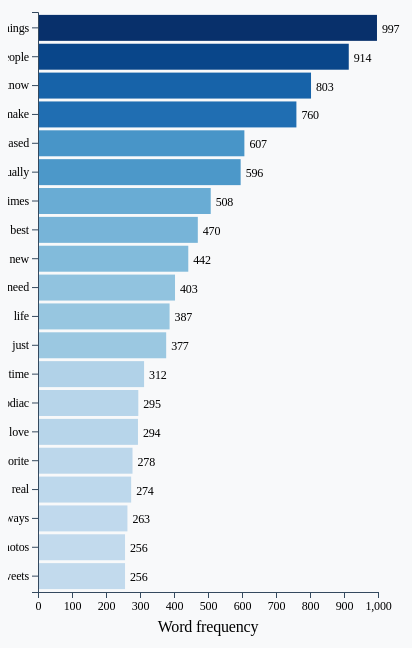
D3 v5 page, settled after 360 driven frames (6 s of simulated time); the page loaded 1 data file(s).


// ── draw-bars.js
async function drawBars() {

  // 1. Access data
  dataset = await d3.csv("top_20_words.csv")   
  const yAccessor = d => d.word
  const xAccessor = d => +d.frequency
  // 2. Create chart dimensions
  const width = 400
  let dimensions = {
    width: width,
    height: width * 1.6,
    margin: {
      top: 10,
      right: 30,
      bottom: 50,
      left: 30,
    },
  }
  dimensions.boundedWidth = dimensions.width
    - dimensions.margin.left
    - dimensions.margin.right
  dimensions.boundedHeight = dimensions.height
    - dimensions.margin.top
    - dimensions.margin.bottom

  // 3. Draw canvas
  const wrapper = d3.select("#wrapper")
    .append("svg")
      .attr("width", dimensions.width)
      .attr("height", dimensions.height)

  const bounds = wrapper.append("g")
      .style("transform", `translate(${
        dimensions.margin.left
      }px, ${
        dimensions.margin.top
      }px)`)

  // 4. Create axes
  const yScale = d3.scaleBand()  		
		.domain(dataset.map(yAccessor))
		.padding(0.1)
		.range([0, dimensions.boundedHeight])
		
  const xScale = d3.scaleLinear()
		.domain([0, d3.max(dataset.map(xAccessor))])
		.range([0, dimensions.boundedWidth])
		.nice()
      
   const yAxisGenerator = d3.axisLeft()
		.scale(yScale)
		
   const xAxisGenerator = d3.axisBottom()
		.scale(xScale)
		.ticks(10)
				
  // 5. Draw data
  const barTransition = d3.transition().duration(750)
  
  const colour = d3.scaleSequential(d3.interpolateBlues)		 
		 .domain([0, d3.max(dataset.map(xAccessor))])
  
  const barGroups = bounds.selectAll("g")
		.data(dataset)
		.enter().append("g")
		
  const barPadding = 1
  
  const barRects = barGroups.append("rect")				
		.attr("y", d => yScale(yAccessor(d)))
		.attr("x", yScale(xAccessor.x0))
		.attr("height",  yScale.bandwidth())
		.transition(barTransition).delay((d, i) => { return i * 150; })
		.attr("width", d => xScale(xAccessor(d)))		
		.attr("fill", function(d) {
        	return colour(d.frequency)
      	})
		
  const barText = barGroups.filter(xAccessor)
    .append("text")	
      .attr("x", d => yScale(d.x0))  
	  .attr("y", d => yScale(yAccessor(d)) + yScale.bandwidth()/ 2 + 5)
	  .style("text-anchor", "right")
      .transition(barTransition)
	  .delay((d, i) => { return i * 150; })
      .text(xAccessor)
	  .attr("x",  d => xScale(xAccessor(d)) + 5)  

  // 6. Draw peripherals (must be done after the bars otherwise they are overwritten)
   const xAxis = bounds.append("g")
		.call(xAxisGenerator)
		.style("transform", `translateY(${dimensions.boundedHeight}px)`)		

	const yAxis = bounds.append("g")
		.call(yAxisGenerator)
		.style('transform', `translate(${dimensions.margin.left},0)`)
		
	const xAxisLabel = xAxis.append("text")
      .attr("x", dimensions.boundedWidth / 2)
      .attr("y", dimensions.margin.bottom - 10)
	  .style("font-size", "16px")
      .text("Word frequency")
	  
}
drawBars()

### data: top_20_words.csv
word, frequency
things, 997
people, 914
know, 803
make, 760
based, 607
actually, 596
times, 508
best, 470
new, 442
need, 403
life, 387
just, 377
time, 312
zodiac, 295
love, 294
favorite, 278
real, 274
ways, 263
photos, 256
tweets, 256